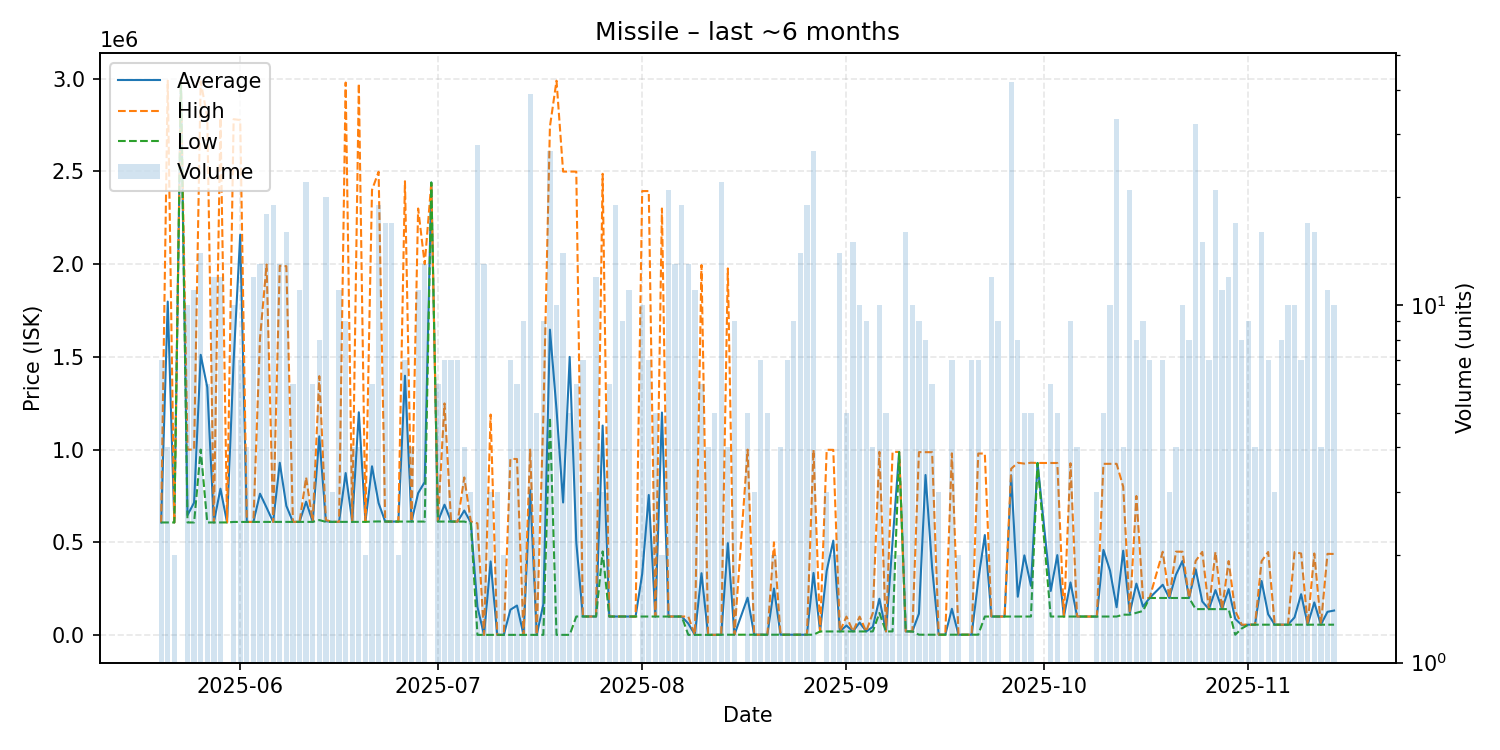

Source data for this figure (header and first rows):
date, average, highest, lowest, order_count, volume
2025-05-20, 607200, 607200, 607200, 5, 7
2025-05-21, 1798100, 2989000, 607200, 4, 4
2025-05-22, 607200, 607200, 607200, 2, 2
2025-05-23, 2985000, 2985000, 2985000, 1, 1
2025-05-24, 646480, 1000000, 607200, 5, 10
2025-05-25, 714327, 1000000, 607200, 8, 11
2025-05-26, 1511100, 2985000, 1000000, 5, 14
2025-05-27, 1336133, 2794000, 607200, 6, 6
2025-05-28, 607400, 607400, 607400, 5, 12
2025-05-29, 789200, 2789000, 607400, 7, 12
2025-05-30, 607400, 607400, 607400, 1, 1
2025-05-31, 1478500, 2781500, 610000, 7, 10
2025-06-01, 2158143, 2777000, 610000, 5, 7
2025-06-02, 610000, 610000, 610000, 2, 4
2025-06-03, 610033, 610100, 610000, 5, 12
2025-06-04, 762231, 1599500, 610000, 7, 13
2025-06-05, 687156, 1998000, 610000, 10, 18
2025-06-06, 610079, 610100, 610000, 9, 19
2025-06-07, 929000, 1991000, 610400, 5, 13
2025-06-08, 696562, 1989000, 610400, 5, 16
2025-06-09, 610433, 610500, 610400, 4, 6
2025-06-10, 610418, 610600, 610400, 8, 11
2025-06-11, 719223, 850000, 610400, 10, 22
2025-06-12, 610400, 610400, 610400, 2, 6
2025-06-13, 1071375, 1396000, 620000, 7, 8
2025-06-14, 613760, 620000, 610400, 7, 20
2025-06-15, 610400, 610400, 610400, 2, 3
2025-06-16, 610409, 610500, 610400, 5, 11
2025-06-17, 873578, 2979000, 610400, 6, 9
2025-06-18, 610400, 610400, 610400, 3, 4
2025-06-19, 1201300, 2974000, 610400, 4, 4
2025-06-20, 610400, 610400, 610400, 2, 2
2025-06-21, 910000, 2400000, 612000, 6, 6
2025-06-22, 711742, 2498000, 612700, 8, 19
2025-06-23, 612006, 612100, 612000, 9, 17
2025-06-24, 612000, 612000, 612000, 6, 17
2025-06-25, 612000, 612000, 612000, 2, 2
2025-06-26, 1398429, 2447000, 612000, 4, 7
2025-06-27, 612000, 612000, 612000, 3, 4
2025-06-28, 765455, 2300000, 612000, 5, 11
2025-06-29, 825485, 1999500, 612000, 10, 13
2025-06-30, 2440000, 2440000, 2440000, 1, 1
2025-07-01, 612167, 613000, 612000, 5, 6
2025-07-02, 703000, 1249000, 612000, 3, 7
2025-07-03, 612000, 612000, 612000, 5, 7
2025-07-04, 612000, 612000, 612000, 4, 7
2025-07-05, 671475, 849900, 612000, 4, 4
2025-07-06, 605533, 612000, 602300, 3, 3
2025-07-07, 151754, 602300, 1101, 7, 28
2025-07-08, 1115, 1117, 1112, 3, 13
2025-07-09, 397080, 1189000, 1120, 3, 3
2025-07-10, 1124, 1124, 1124, 2, 3
2025-07-11, 1126, 1127, 1125, 2, 2
2025-07-12, 136641, 949700, 1131, 6, 7
2025-07-13, 159186, 949400, 1141, 5, 6
2025-07-14, 1150, 1157, 1148, 6, 9
2025-07-15, 783599, 1000000, 1157, 9, 39
2025-07-16, 1165, 1166, 1164, 2, 5
2025-07-17, 165560, 1173000, 1216, 7, 9
2025-07-18, 1646744, 2741500, 1173000, 15, 27
... 116 more rows
